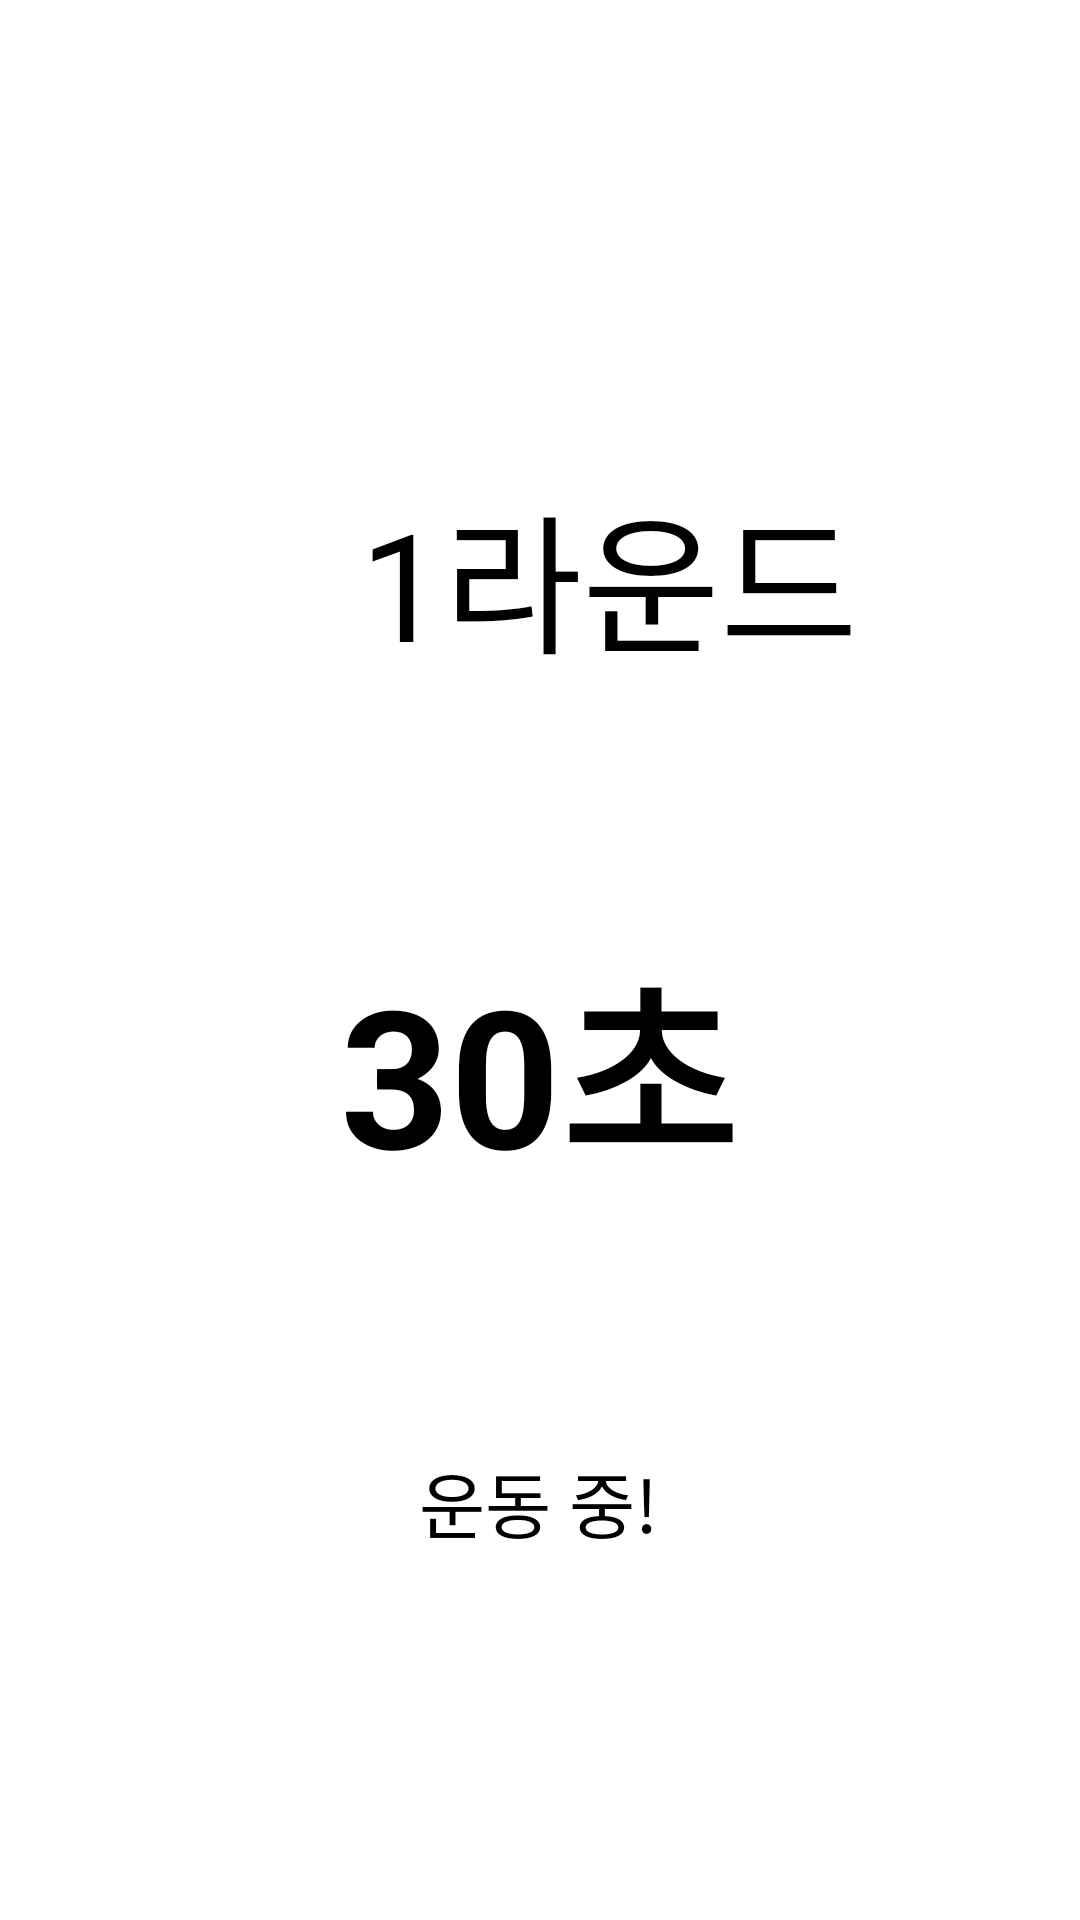

Produce the Android XML layout that renders to this screen, including the resource entries it uses.
<!-- AndroidManifest.xml: application theme Theme.HealthPT -->
<!-- res/layout/exercise_timer.xml -->
<?xml version="1.0" encoding="utf-8"?>
<androidx.constraintlayout.widget.ConstraintLayout
    xmlns:android="http://schemas.android.com/apk/res/android"
    xmlns:app="http://schemas.android.com/apk/res-auto"
    android:id="@+id/timerLayout"
    android:layout_width="match_parent"
    android:layout_height="match_parent"
    android:background="#FFFFFF"
    android:padding="16dp">

    
    <ImageButton
        android:id="@+id/backButton"
        android:layout_width="48dp"
        android:layout_height="48dp"
        android:src="@drawable/arrow_back"
        android:background="@android:color/transparent"
        android:contentDescription="뒤로가기"
        app:layout_constraintStart_toStartOf="parent"
        app:layout_constraintTop_toTopOf="parent" />

    

    

    

    

    <TextView
        android:id="@+id/roundText"
        android:layout_width="wrap_content"
        android:layout_height="wrap_content"
        android:layout_marginStart="104dp"
        android:layout_marginTop="92dp"
        android:text="1라운드"
        android:textColor="#000000"
        android:textSize="50dp"
        app:layout_constraintStart_toStartOf="parent"
        app:layout_constraintTop_toBottomOf="@id/backButton" />

    <TextView
        android:id="@+id/timerText"
        android:layout_width="wrap_content"
        android:layout_height="wrap_content"
        android:layout_marginTop="80dp"
        android:text="30초"
        android:textColor="#000000"
        android:textSize="64dp"
        android:textStyle="bold"
        app:layout_constraintEnd_toEndOf="parent"
        app:layout_constraintHorizontal_bias="0.497"
        app:layout_constraintStart_toStartOf="parent"
        app:layout_constraintTop_toBottomOf="@id/roundText" />

    <TextView
        android:id="@+id/statusText"
        android:layout_width="wrap_content"
        android:layout_height="wrap_content"
        android:layout_marginTop="80dp"
        android:text="운동 중!"
        android:textColor="#000000"
        android:textSize="24sp"
        app:layout_constraintBottom_toBottomOf="parent"
        app:layout_constraintEnd_toEndOf="parent"
        app:layout_constraintHorizontal_bias="0.498"
        app:layout_constraintStart_toStartOf="parent"
        app:layout_constraintTop_toBottomOf="@id/timerText"
        app:layout_constraintVertical_bias="0.011" />

    <Button
        android:id="@+id/startButton"
        android:layout_width="200dp"
        android:layout_height="wrap_content"
        android:layout_marginTop="112dp"
        android:backgroundTint="#5AC8FA"
        android:text="시작"
        android:textColor="#FFFFFF"
        android:textSize="20dp"
        android:textStyle="bold"
        app:layout_constraintBottom_toBottomOf="parent"
        app:layout_constraintEnd_toEndOf="parent"
        app:layout_constraintHorizontal_bias="0.497"
        app:layout_constraintStart_toStartOf="parent"
        app:layout_constraintTop_toBottomOf="@id/statusText"
        app:layout_constraintVertical_bias="0.129" />
</androidx.constraintlayout.widget.ConstraintLayout>
<!-- resources referenced by this layout -->
<resources>
  <style name="Theme.HealthPT" parent="Base.Theme.HealthPT" />
  <style name="Base.Theme.HealthPT" parent="Theme.Material3.DayNight.NoActionBar">
          
          
      </style>
</resources>
